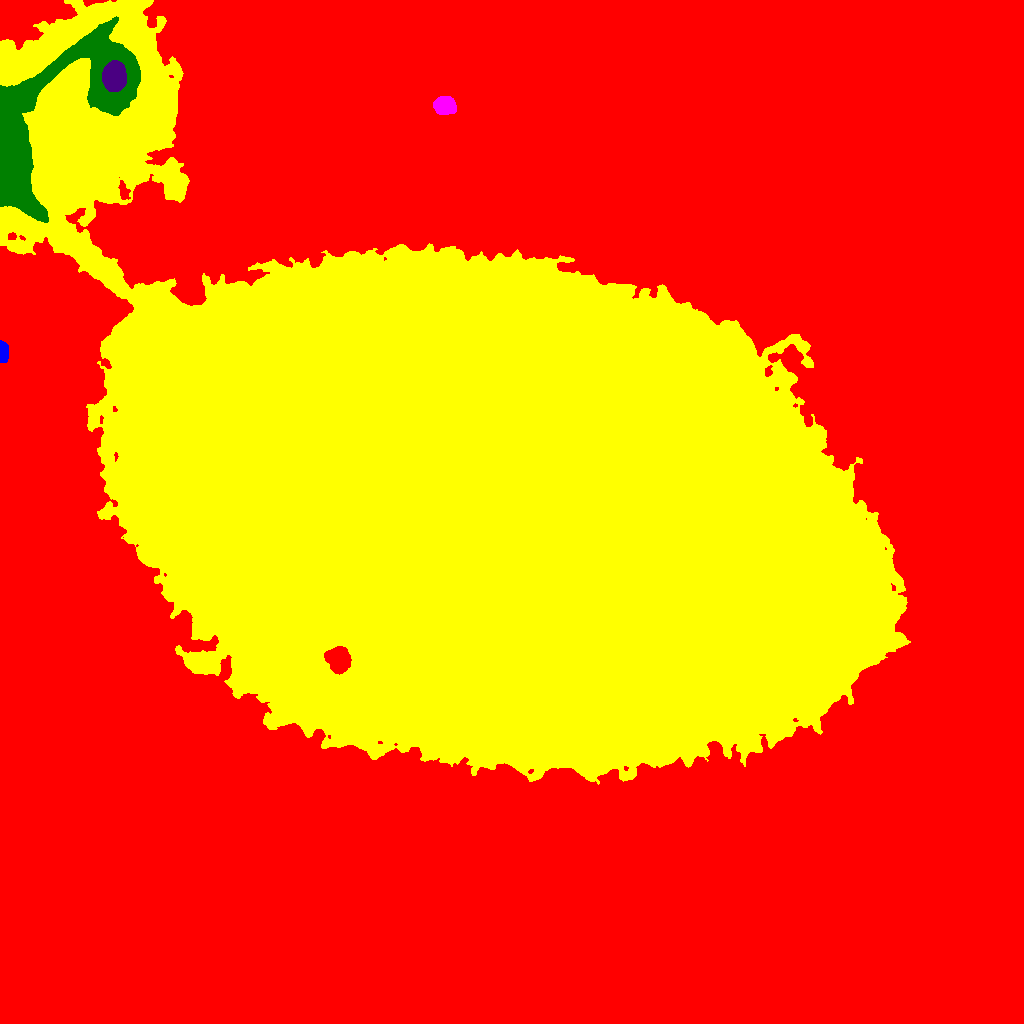

Values plotted in this chart, from the file beside it:
ID, X, Y, A, B, theta, total_flux, mu_max, mu_median, mu_mean, R_fwhm, R_e, R10, R90, x_start, x_end, y_start, y_end, area, greylevel
0, 489.5, 545.5, 317.2, 289.8, -0.2795, 11264398, 226.0, 13.0, 16.52, 13.37, 229.2, 88.78, 379.5, 0, 1023, 0, 1023, 681973, 16.52
1, 2.582, 672.2, 4.665, 2.095, -1.513, 3054, 45.0, 14.0, 16.6, 4.222, 3.742, 1.493, 6.05, 0, 8, 661, 683, 184, 73.6
2, 481.3, 516.6, 185.7, 103.3, -0.3972, 18802487, 176.0, 44.0, 52.64, 161.5, 166.8, 66.98, 269, 0, 910, 239, 1023, 357173, 94.64
3, 444.6, 918, 4.909, 4.023, -0.08444, 5234, 30.0, 13.0, 13.85, 7.225, 5.726, 2.394, 9.08, 433, 456, 909, 927, 378, 64.85
4, 41.89, 899.8, 60.95, 26.46, 0.897, 157841, 62.0, 16.0, 19.2, 23.3, 25.49, 9.657, 42.43, 0, 140, 801, 1007, 8222, 97.2
5, 114.2, 946.2, 6.254, 4.826, 1.534, 15449, 64.0, 20.0, 23.91, 8.156, 7.001, 2.821, 11.38, 102, 126, 932, 963, 646, 137.9
